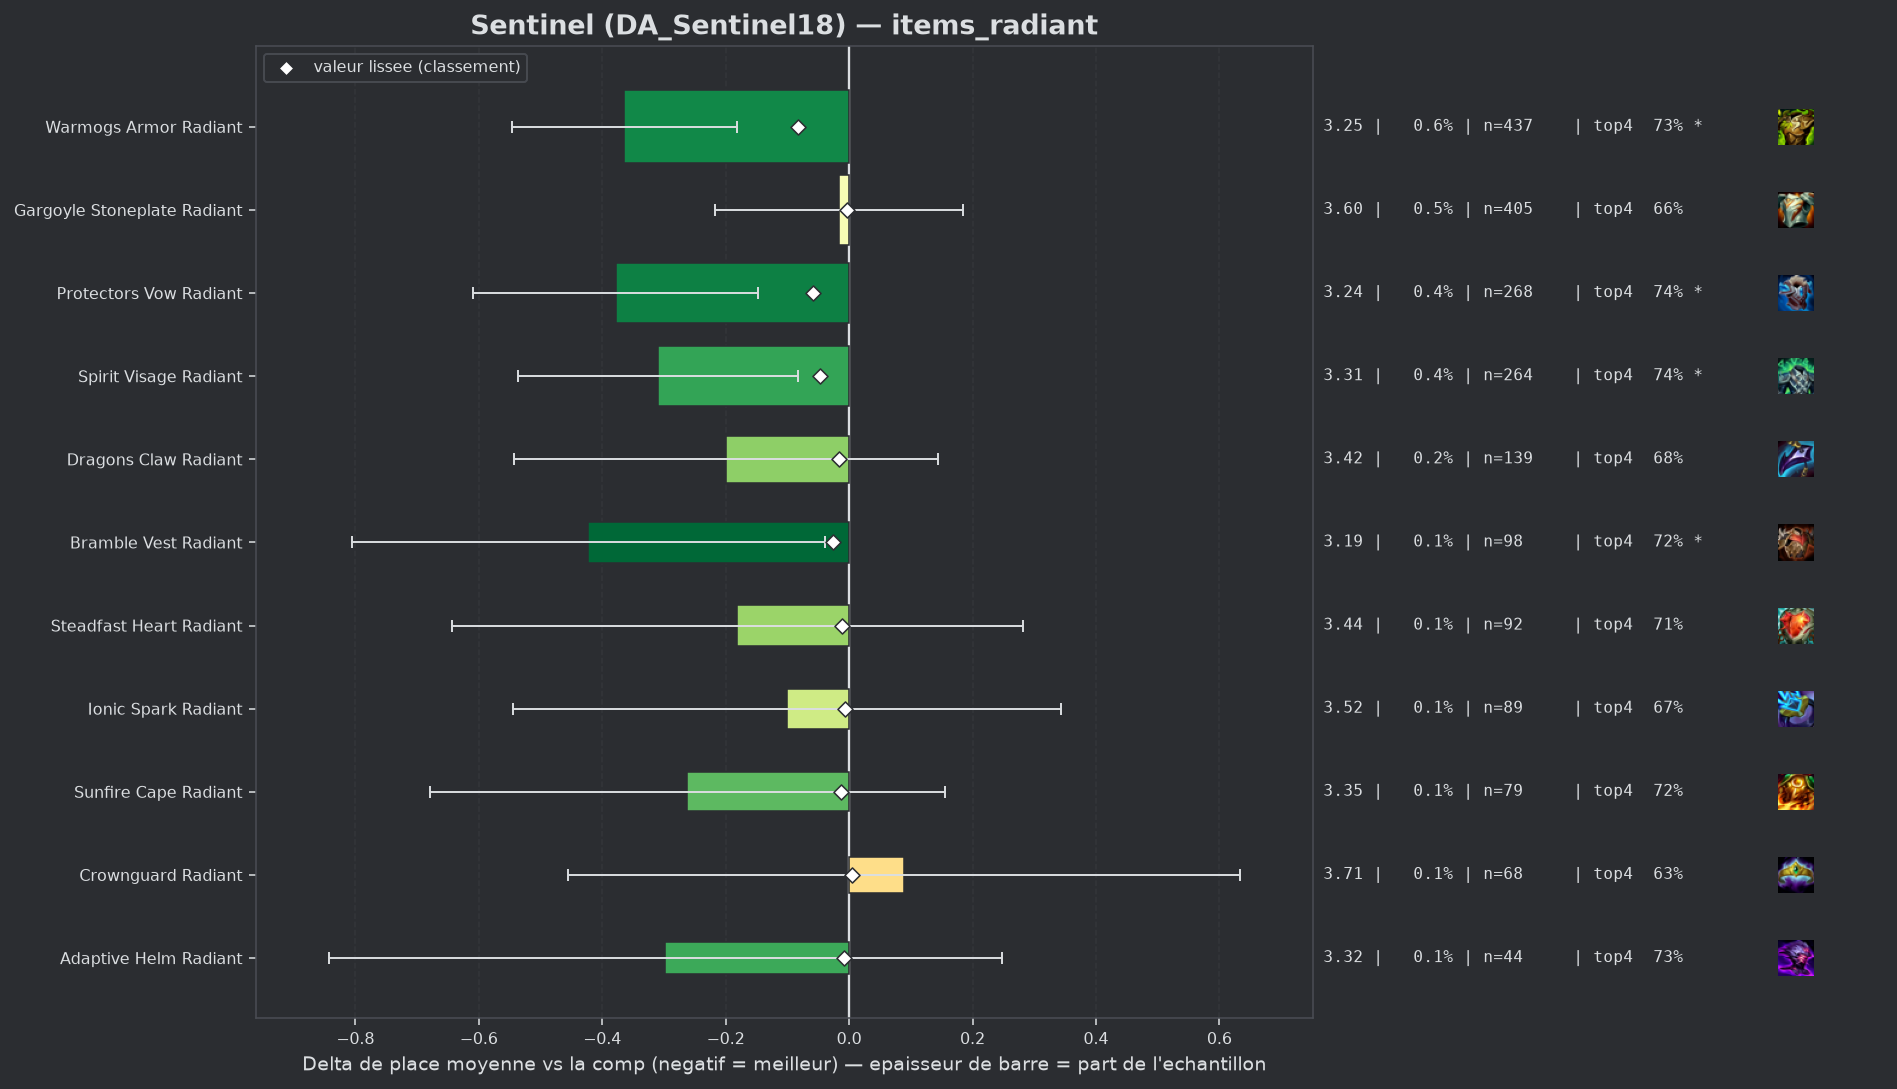

The file beside this chart, header and first rows:
group, label, n, share, avg_place, shrunk_avg, score, d_avg, d_avg_pess, impact, d_top4, win, top2, top4, sd, z, p, significant
populaire, Warmogs Armor Radiant, 437, 0.005917, 3.252, 3.533, -0.083, -0.365, -0.182, 0.0005, 0.0481, 0.2494, 0.4279, 0.73, 1.941, -3.92, 9e-05, True
populaire, Protectors Vow Radiant, 268, 0.003629, 3.239, 3.559, -0.058, -0.378, -0.147, 0.0002, 0.0607, 0.25, 0.4291, 0.7425, 1.927, -3.2, 0.00136, True
populaire, Spirit Visage Radiant, 264, 0.003575, 3.307, 3.57, -0.047, -0.31, -0.082, 0.0002, 0.0606, 0.2197, 0.3864, 0.7424, 1.883, -2.67, 0.00765, True
populaire, Bramble Vest Radiant, 98, 0.001327, 3.194, 3.59, -0.026, -0.423, -0.039, 0.0, 0.0427, 0.2857, 0.4286, 0.7245, 1.936, -2.16, 0.03079, True
populaire, Dragons Claw Radiant, 139, 0.001882, 3.417, 3.599, -0.017, -0.199, 0.0, 0.0, 0.0016, 0.2446, 0.4101, 0.6835, 2.063, -1.14, 0.2553, False
populaire, Sunfire Cape Radiant, 79, 0.00107, 3.354, 3.603, -0.013, -0.262, 0.0, 0.0, 0.0397, 0.2405, 0.3671, 0.7215, 1.89, -1.23, 0.2179, False
populaire, Steadfast Heart Radiant, 92, 0.001246, 3.435, 3.606, -0.011, -0.182, 0.0, 0.0, 0.0247, 0.2717, 0.4348, 0.7065, 2.262, -0.77, 0.441, False
pepite, Adaptive Helm Radiant, 44, 0.0005958, 3.318, 3.608, -0.009, -0.298, 0.0, 0.0, 0.0454, 0.1818, 0.3864, 0.7273, 1.844, -1.07, 0.2832, False
populaire, Ionic Spark Radiant, 89, 0.001205, 3.517, 3.611, -0.006, -0.1, 0.0, 0.0, -0.0077, 0.2584, 0.382, 0.6742, 2.136, -0.44, 0.66, False
populaire, Gargoyle Stoneplate Radiant, 405, 0.005484, 3.6, 3.613, -0.004, -0.017, 0.0, 0.0, -0.0176, 0.2123, 0.3654, 0.6642, 2.054, -0.16, 0.8716, False
populaire, Crownguard Radiant, 68, 0.0009208, 3.706, 3.62, 0.004, 0.089, 0.0, -0.0, -0.0495, 0.1912, 0.4118, 0.6324, 2.288, 0.32, 0.7476, False
